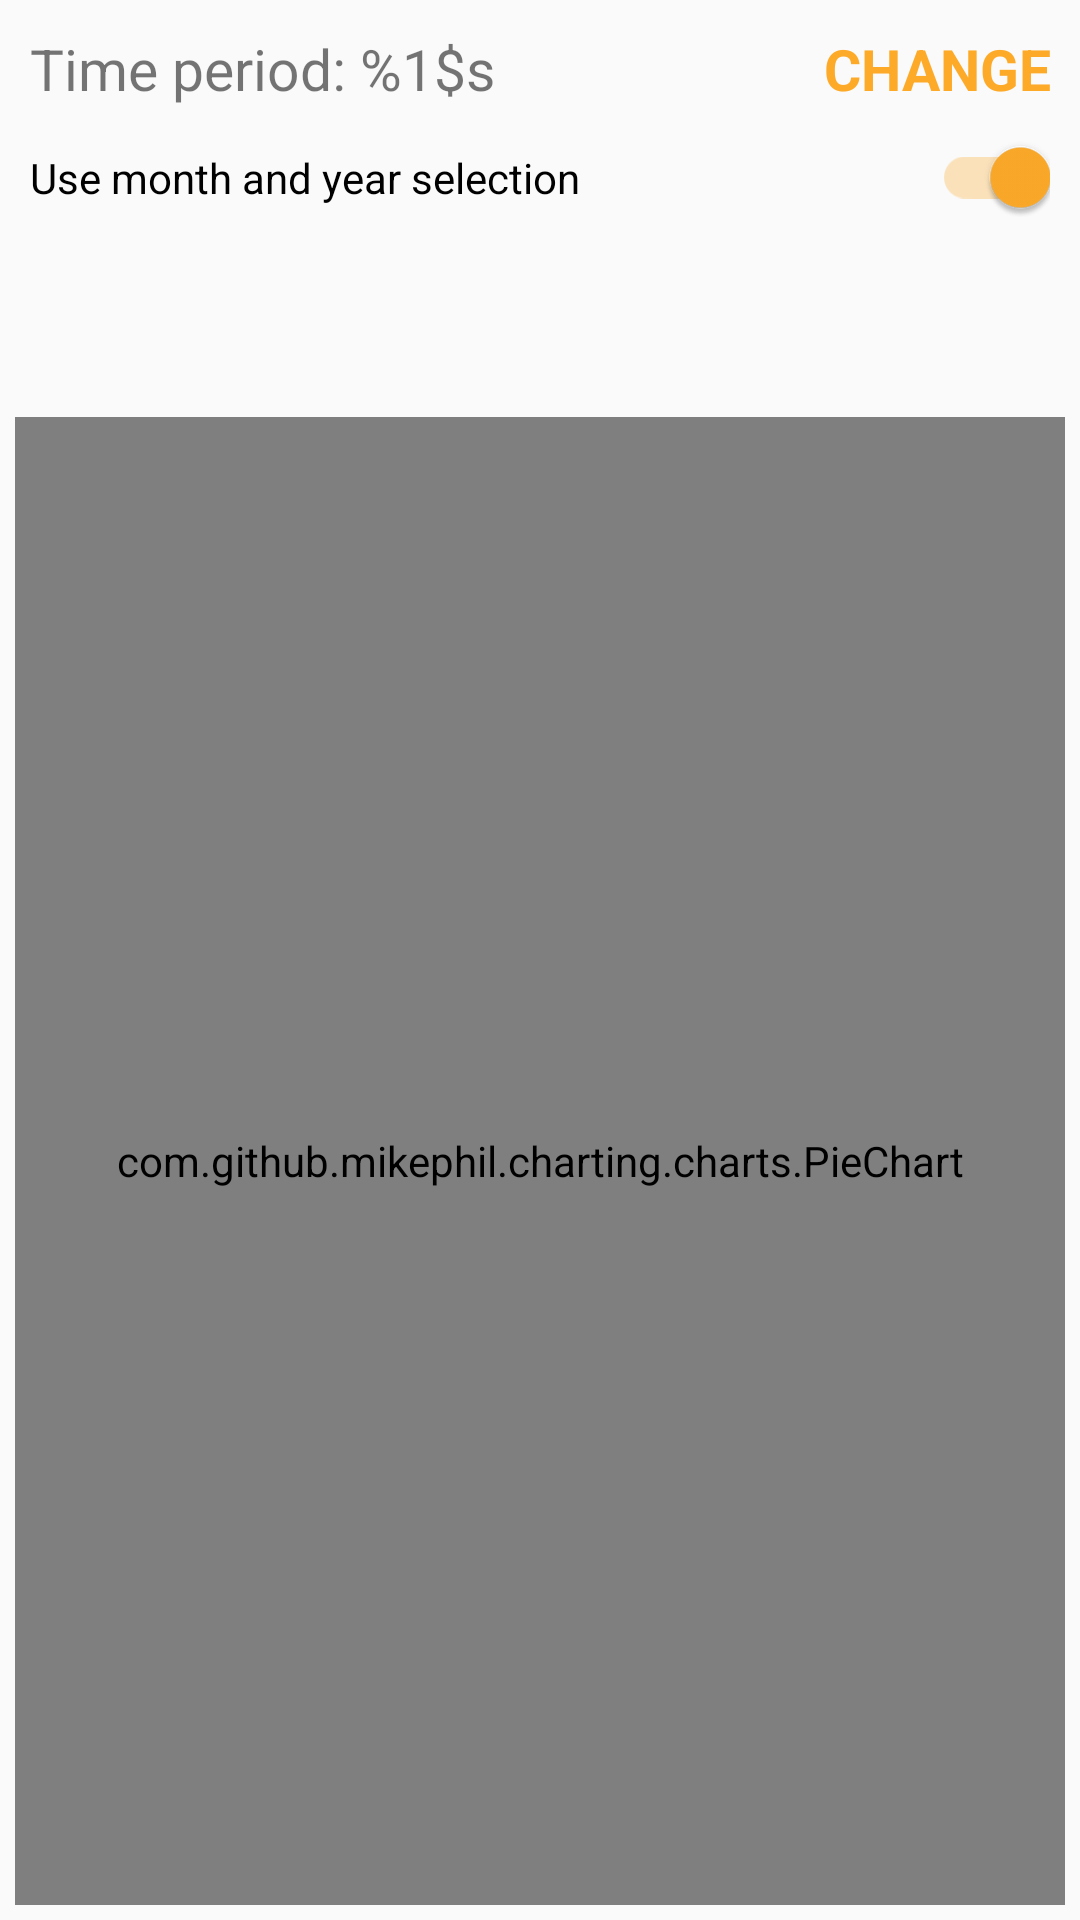

Write the Android layout XML for this screen, with the resource values it uses.
<!-- AndroidManifest.xml: application theme AppTheme -->
<!-- res/layout/fragment_pie_chart.xml -->
<?xml version="1.0" encoding="utf-8"?>
<RelativeLayout xmlns:android="http://schemas.android.com/apk/res/android"
    xmlns:tools="http://schemas.android.com/tools"
    android:layout_width="match_parent"
    android:layout_height="match_parent"
    tools:context=".ui.pie_chart.PieChartFragment">

    <LinearLayout
        android:id="@+id/linearContainer"
        android:layout_width="match_parent"
        android:layout_height="wrap_content"
        android:padding="10dp"
        android:orientation="horizontal">

        <TextView
            android:id="@+id/timePeriod"
            android:layout_width="wrap_content"
            android:layout_height="wrap_content"
            android:text="@string/time_period"
            android:textSize="19sp"/>
        <TextView
            android:id="@+id/changePeriod"
            android:layout_width="match_parent"
            android:layout_height="wrap_content"
            android:text="@string/change_label"
            android:textAllCaps="true"
            android:textStyle="bold"
            android:gravity="end"
            android:textSize="19sp"
            android:textColor="@color/colorAccent"/>

    </LinearLayout>

    <androidx.appcompat.widget.SwitchCompat
        android:id="@+id/useMonthAndYearSwitch"
        android:layout_width="match_parent"
        android:layout_height="wrap_content"
        android:checked="true"
        android:layout_marginBottom="10dp"
        android:layout_marginStart="10dp"
        android:layout_marginEnd="10dp"
        android:text="@string/use_month_and_year_selection"
        android:layout_below="@id/linearContainer"
        />

    <EditText
        android:id="@+id/pickStore"
        android:layout_width="match_parent"
        android:layout_height="wrap_content"
        android:layout_marginBottom="10dp"
        android:layout_marginStart="10dp"
        android:layout_marginEnd="10dp"
        android:layout_below="@id/useMonthAndYearSwitch"
        android:visibility="invisible"
        android:focusableInTouchMode="false"
        android:hint="@string/select_store" />

    <com.github.mikephil.charting.charts.PieChart
        android:id="@+id/pieChart"
        android:layout_width="match_parent"
        android:layout_height="match_parent"
        android:layout_below="@id/pickStore"
        android:layout_margin="5dp"/>

</RelativeLayout>
<!-- resources referenced by this layout -->
<resources>
  <color name="colorAccent">#fdaa29</color>
  <string name="change_label">change</string>
  <string name="select_store">Select store</string>
  <string name="time_period">Time period: %1$s</string>
  <string name="use_month_and_year_selection">Use month and year selection</string>
  <style name="AppTheme" parent="Theme.AppCompat.Light.DarkActionBar">
          
          <item name="colorPrimary">@color/colorPrimary</item>
          <item name="colorPrimaryDark">@color/colorPrimaryDark</item>
          <item name="colorAccent">@color/colorAccent</item>
  
  
      </style>
  <color name="colorPrimary">#293891</color>
  <color name="colorPrimaryDark">#212d73</color>
</resources>
